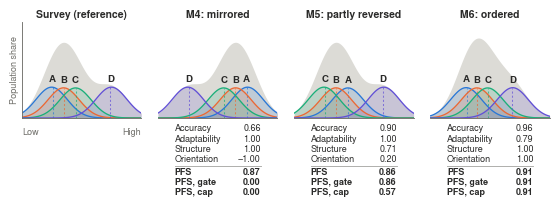

Reproduce this figure in Python.
from __future__ import annotations

from itertools import combinations
from pathlib import Path

import matplotlib

matplotlib.use("Agg")
import matplotlib.pyplot as plt
import numpy as np
import pandas as pd

GROUPS = ("A", "B", "C", "D")
GROUP_COLORS = {"A": "#2a78d6", "B": "#eb6834", "C": "#1baf7a", "D": "#6250d6"}
POOLED_FILL = "#dcdbd6"
INK = "#2b2b2a"
INK_MUTED = "#6f6e69"
K = 101
X = np.linspace(0.0, 10.0, K)
SURVEY_MEANS = (2.5, 3.5, 4.5, 7.5)
SPREAD = 1.3
LINE = 72.27 / 25.4 * 0.75
OUTPUT = Path("figures") / "stylized_example" / "fig_pfs_toy_gate_cap.pdf"


def nemd(p, q):
    return float(np.abs(np.cumsum(p - q))[:-1].sum() / (len(p) - 1))


def make_dist(mean, spread):
    density = np.exp(-((X - mean) ** 2) / (2 * spread**2))
    return density / density.sum()


def mean_of(p):
    return float((X * p).sum())


def pair_dists(dists):
    return np.round([nemd(a, b) for a, b in combinations(dists, 2)], 10)


def spearman(a, b):
    if np.ptp(a) == 0 or np.ptp(b) == 0:
        return float("nan")
    return float(np.corrcoef(pd.Series(a).rank(), pd.Series(b).rank())[0, 1])


def scores(survey, model):
    survey_distance, model_distance = pair_dists(survey), pair_dists(model)
    ratio = float(np.median(model_distance) / np.median(survey_distance))
    rho = spearman(survey_distance, model_distance)
    orientation = spearman(
        np.round([mean_of(p) for p in survey], 10), np.round([mean_of(p) for p in model], 10)
    )
    accuracy = 1 - float(np.mean([nemd(a, b) for a, b in zip(survey, model, strict=True)]))
    adaptability = 0.0 if ratio == 0 else min(ratio, 1 / ratio)
    structure = 0.0 if np.isnan(rho) else max(0.0, rho)
    credit = 0.0 if np.isnan(orientation) else max(0.0, orientation)
    gated = structure if credit > 0 else 0.0
    capped = min(structure, credit)
    return {
        "accuracy": accuracy,
        "adaptability": adaptability,
        "structure": structure,
        "orientation": orientation,
        "pfs": (accuracy * adaptability * structure) ** (1 / 3),
        "pfs_gated": (accuracy * adaptability * gated) ** (1 / 3),
        "pfs_capped": (accuracy * adaptability * capped) ** (1 / 3),
    }


survey = [make_dist(mean, SPREAD) for mean in SURVEY_MEANS]
models = {
    "M4: mirrored": [p[::-1] for p in survey],
    "M5: partly reversed": [survey[2], survey[1], survey[0], survey[3]],
    "M6: ordered": [make_dist(mean, SPREAD) for mean in (3.0, 3.9, 4.8, 6.9)],
}
metrics = {name: scores(survey, model) for name, model in models.items()}
Y_TOP = max(np.mean(model, axis=0).max() for model in [survey, *models.values()]) * 1.2

ROWS = (
    ("Accuracy", "accuracy", "normal"),
    ("Adaptability", "adaptability", "normal"),
    ("Structure", "structure", "normal"),
    ("Orientation", "orientation", "normal"),
    ("PFS", "pfs", "bold"),
    ("PFS, gate", "pfs_gated", "bold"),
    ("PFS, cap", "pfs_capped", "bold"),
)


def shown(value):
    return "–" if np.isnan(value) else f"{value:.2f}".replace("-", "−")


def plot_panel(ax, dists, title, y_label=None):
    ax.fill_between(X, np.mean(dists, axis=0), color=POOLED_FILL, linewidth=0)
    placed = []
    for group, p in zip(GROUPS, dists, strict=True):
        share = p / len(dists)
        color = GROUP_COLORS[group]
        mean = mean_of(p)
        ax.fill_between(X, share, color=color, alpha=0.16, linewidth=0)
        ax.plot(X, share, color=color, linewidth=0.45 * LINE)
        ax.plot(
            [mean, mean],
            [0, np.interp(mean, X, share)],
            color=color,
            linewidth=0.35 * LINE,
            alpha=0.7,
            dashes=(2, 2),
            dash_capstyle="butt",
        )
        placed.append((mean, share[np.abs(X - mean) <= 0.5].max(), group))
    for mean, height, group in placed:
        ax.text(
            mean,
            height + 0.035 * Y_TOP,
            group,
            ha="center",
            va="bottom",
            fontsize=7,
            fontweight="bold",
            color=INK,
        )
    ax.plot([0, 10], [0, 0], color=INK_MUTED, linewidth=0.3 * LINE, clip_on=False)
    ax.set_xlim(0, 10)
    ax.set_ylim(0, Y_TOP)
    ax.set_title(title, fontsize=7.5, fontweight="bold", color=INK, pad=3)
    ax.set_xticks([])
    ax.set_yticks([])
    for side in ax.spines.values():
        side.set_visible(False)
    if y_label:
        ax.plot([0, 0], [0, Y_TOP], color=INK_MUTED, linewidth=0.3 * LINE, clip_on=False)
        ax.set_ylabel(y_label, fontsize=6.5, color=INK_MUTED, labelpad=2)


def score_table(ax, row):
    ax.axis("off")
    ax.set_xlim(0, 1)
    ax.set_ylim(0.45, len(ROWS) + 0.75)
    for index, (label, key, weight) in enumerate(ROWS):
        y = len(ROWS) - index + (0.2 if index < 4 else 0.0)
        ax.text(0.14, y, label, ha="left", va="center", fontsize=6.5, fontweight=weight, color=INK)
        ax.text(
            0.86,
            y,
            shown(row[key]),
            ha="right",
            va="center",
            fontsize=6.5,
            fontweight=weight,
            color=INK,
        )
    ax.plot([0.14, 0.86], [3.6, 3.6], color=INK_MUTED, linewidth=0.3 * LINE, alpha=0.6)


def build(path):
    plt.rcParams.update(
        {
            "font.family": "sans-serif",
            "font.sans-serif": ["Helvetica", "Nimbus Sans", "Liberation Sans", "Arial"],
            "pdf.fonttype": 42,
        }
    )
    fig, axes = plt.subplots(
        2,
        4,
        figsize=(5.5, 2.0),
        gridspec_kw={"height_ratios": [1, 0.78], "wspace": 0.14, "hspace": 0.06},
    )
    plot_panel(axes[0, 0], survey, "Survey (reference)", y_label="Population share")
    for ax, (name, dists) in zip(axes[0, 1:], models.items(), strict=True):
        plot_panel(ax, dists, name)
    ends = axes[1, 0]
    ends.axis("off")
    ends.set_xlim(0, 10)
    ends.set_ylim(0, 1)
    ends.text(0.05, 0.94, "Low", ha="left", va="top", fontsize=6.5, color=INK_MUTED)
    ends.text(9.95, 0.94, "High", ha="right", va="top", fontsize=6.5, color=INK_MUTED)
    for ax, name in zip(axes[1, 1:], models, strict=True):
        score_table(ax, metrics[name])
    fig.subplots_adjust(left=0.035, right=0.995, top=0.91, bottom=0.03)
    path.parent.mkdir(parents=True, exist_ok=True)
    fig.savefig(path)
    fig.savefig(path.with_suffix(".png"), dpi=300)
    plt.close(fig)


if __name__ == "__main__":
    for name, row in metrics.items():
        print(name, {key: round(value, 4) for key, value in row.items()})
    build(OUTPUT)
    print("wrote", OUTPUT)
